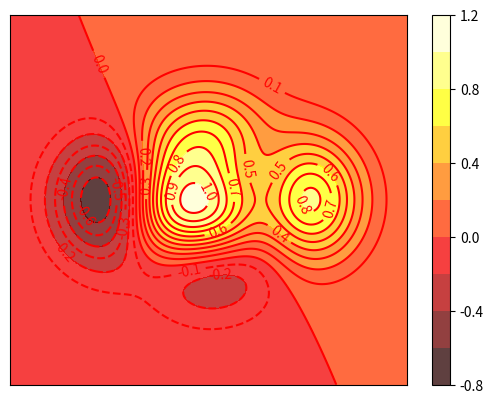

The script that saved this image:
# -*- coding: utf-8 -*-
"""
Created on Fri Oct  9 13:55:54 2020

[redacted]
"""

import matplotlib.pyplot as plt
import numpy as np

def f(x,y):
    # the height function
    return (1 - x / 2 + x**5 + y**3) * np.exp(-x**2 -y**2)

n = 256
x = np.linspace(-3, 3, n)
y = np.linspace(-3, 3, n)
X,Y = np.meshgrid(x, y)

# use plt.contourf to filling contours
# X, Y and value for (X,Y) point
F=plt.contourf(X, Y, f(X, Y), 10, alpha=.75, cmap=plt.cm.hot)

# use plt.contour to add contour lines
C = plt.contour(X, Y, f(X, Y), 20, colors='r')
plt.colorbar(F)
# adding label
plt.clabel(C, inline=True, fontsize=10)

plt.xticks(())
plt.yticks(())
plt.show()